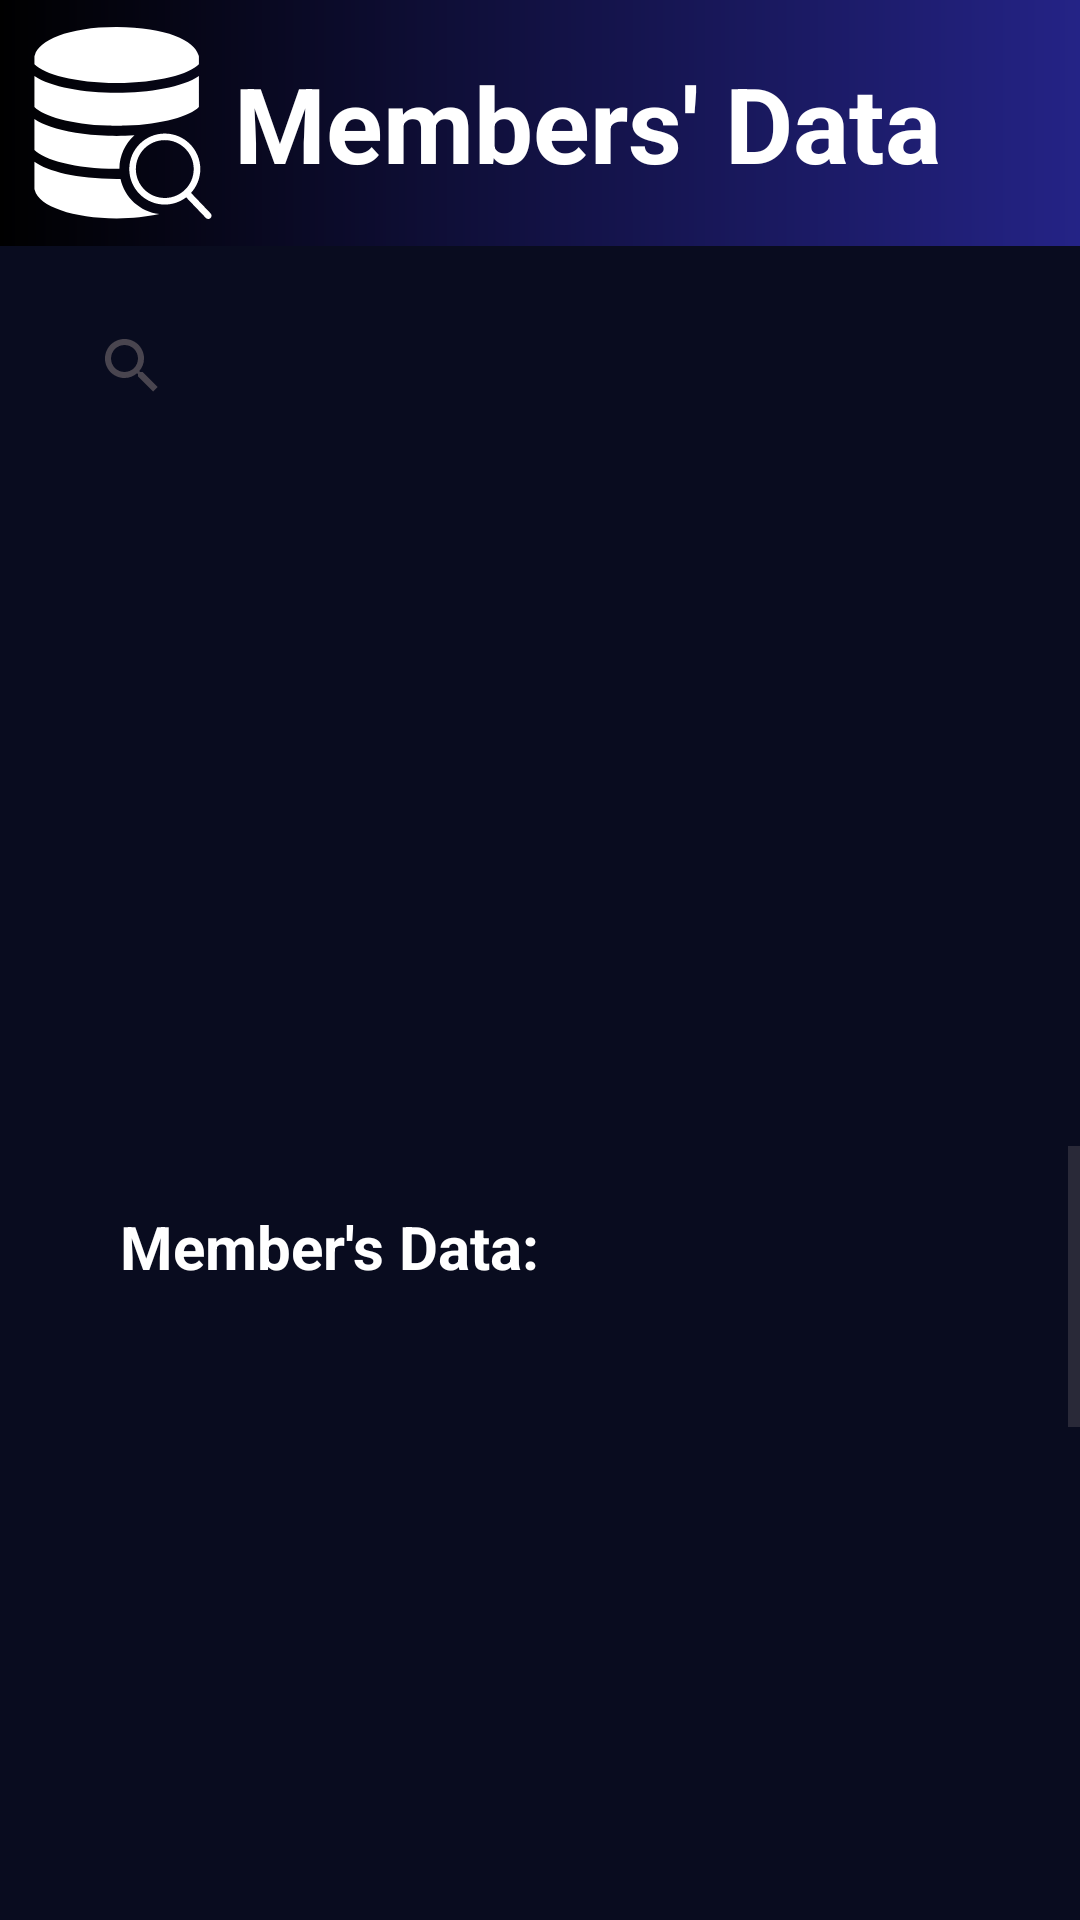

Produce the Android XML layout that renders to this screen, including the resource entries it uses.
<!-- AndroidManifest.xml: application theme Theme.Hackadash -->
<!-- res/layout/fragment_studentsdata.xml -->
<?xml version="1.0" encoding="utf-8"?>
<androidx.constraintlayout.widget.ConstraintLayout xmlns:android="http://schemas.android.com/apk/res/android"
    xmlns:app="http://schemas.android.com/apk/res-auto"
    xmlns:tools="http://schemas.android.com/tools"

    android:layout_width="match_parent"
    android:layout_height="match_parent"
    android:background="@color/Background"
    android:backgroundTint="@color/Background"
    >

    <com.google.android.material.appbar.AppBarLayout
        android:id="@+id/appbar"
        android:layout_width="match_parent"
        android:layout_height="82dp"
        app:layout_constraintBottom_toTopOf="@+id/searchView"
        app:layout_constraintStart_toStartOf="parent"
        app:layout_constraintTop_toTopOf="parent"
        app:layout_scrollFlags="scroll|exitUntilCollapsed">

        <androidx.constraintlayout.widget.ConstraintLayout
            android:layout_width="match_parent"
            android:layout_height="match_parent">

            <ImageView
                android:id="@+id/app_bar_image"
                android:layout_width="match_parent"
                android:layout_height="match_parent"
                android:contentDescription="@string/app_name"
                android:scaleType="centerCrop"
                android:src="@drawable/gradient_components"
                app:layout_collapseMode="parallax" />

            <ImageView
                android:id="@+id/app_bar_image2"
                android:layout_width="64dp"
                android:layout_height="64dp"
                android:contentDescription="@string/app_name"
                android:src="@drawable/ic_members_data"
                app:layout_constraintBottom_toBottomOf="@+id/app_bar_image"
                app:layout_constraintEnd_toEndOf="@+id/app_bar_image"
                app:layout_constraintHorizontal_bias="0.03"
                app:layout_constraintStart_toStartOf="@+id/app_bar_image"
                app:layout_constraintTop_toTopOf="parent"
                app:tint="@color/white" />

            <TextView
                android:id="@+id/textView"
                android:layout_width="wrap_content"
                android:layout_height="wrap_content"
                android:fontFamily="sans-serif"
                android:text="@string/members_data"
                android:textColor="#FFFFFF"
                android:textSize="35sp"
                android:textStyle="bold"
                app:layout_constraintBottom_toBottomOf="parent"
                app:layout_constraintEnd_toEndOf="@+id/app_bar_image"
                app:layout_constraintHorizontal_bias="0.1"
                app:layout_constraintStart_toEndOf="@+id/app_bar_image2"
                app:layout_constraintTop_toTopOf="parent" />
        </androidx.constraintlayout.widget.ConstraintLayout>

    </com.google.android.material.appbar.AppBarLayout>


    <SearchView
        android:id="@+id/searchView"
        android:layout_width="0dp"
        android:layout_height="40dp"
        android:layout_marginStart="20dp"
        android:layout_marginTop="20dp"
        android:layout_marginEnd="20dp"
        android:background="@drawable/rounded"
        android:backgroundTint="@color/Windows"
        app:layout_constraintBottom_toTopOf="@+id/listView"
        app:layout_constraintEnd_toEndOf="parent"
        app:layout_constraintStart_toStartOf="parent"
        app:layout_constraintTop_toBottomOf="@+id/appbar">

    </SearchView>

    <ListView
        android:id="@+id/listView"
        android:layout_width="0dp"
        android:layout_height="200dp"
        android:layout_marginStart="20dp"
        android:layout_marginTop="20dp"
        android:layout_marginEnd="20dp"
        android:background="@drawable/rounded"
        android:backgroundTint="#433B3AB9"
        app:layout_constraintBottom_toTopOf="@+id/scrollView2"
        app:layout_constraintEnd_toEndOf="parent"
        app:layout_constraintStart_toStartOf="parent"
        app:layout_constraintTop_toBottomOf="@+id/searchView" />

    <ScrollView
        android:id="@+id/scrollView2"
        android:layout_width="0dp"
        android:layout_height="0dp"
        android:layout_marginTop="20dp"
        android:fillViewport="true"
        app:layout_constraintBottom_toBottomOf="parent"
        app:layout_constraintEnd_toEndOf="parent"
        app:layout_constraintHorizontal_bias="0.5"
        app:layout_constraintStart_toStartOf="parent"
        app:layout_constraintTop_toBottomOf="@+id/listView">

        <androidx.constraintlayout.widget.ConstraintLayout
            android:layout_width="match_parent"
            android:layout_height="wrap_content"
            android:paddingBottom="20dp">

            <androidx.core.widget.NestedScrollView
                android:id="@+id/scrollView"
                android:layout_width="0dp"
                android:layout_height="0dp"
                android:layout_marginStart="20dp"
                android:layout_marginTop="20dp"
                android:layout_marginEnd="20dp"
                android:background="@drawable/rounded"
                android:backgroundTint="@color/Windows"
                android:padding="20dp"
                android:scrollbarStyle="insideInset"
                app:layout_constraintBottom_toTopOf="@+id/scrollView3"
                app:layout_constraintEnd_toEndOf="parent"
                app:layout_constraintStart_toStartOf="parent"
                app:layout_constraintTop_toBottomOf="parent">

                <androidx.constraintlayout.widget.ConstraintLayout
                    android:layout_width="match_parent"
                    android:layout_height="wrap_content">

                    <TextView
                        android:id="@+id/tV_Dinfo"
                        android:layout_width="match_parent"
                        android:layout_height="wrap_content"
                        android:text="Member's Data:"
                        android:textColor="@color/white"
                        android:textSize="20sp"
                        android:textStyle="bold"
                        app:layout_constraintBottom_toBottomOf="parent"
                        app:layout_constraintStart_toStartOf="parent" />

                </androidx.constraintlayout.widget.ConstraintLayout>
            </androidx.core.widget.NestedScrollView>

            <androidx.core.widget.NestedScrollView
                android:id="@+id/scrollView3"
                android:layout_width="353dp"
                android:layout_height="0dp"
                android:layout_marginStart="20dp"
                android:layout_marginTop="20dp"
                android:layout_marginEnd="20dp"
                android:background="@drawable/rounded"
                android:backgroundTint="@color/Windows"
                android:fillViewport="true"
                android:minHeight="330dp"
                android:scrollbarSize="10dp"
                android:verticalScrollbarPosition="right"
                app:layout_constraintEnd_toEndOf="parent"
                app:layout_constraintStart_toStartOf="parent"
                app:layout_constraintTop_toBottomOf="@+id/scrollView">

                <androidx.constraintlayout.widget.ConstraintLayout
                    android:layout_width="match_parent"
                    android:layout_height="wrap_content"
                    android:paddingLeft="2dp">

                    <TextView
                        android:id="@+id/textView12"
                        android:layout_width="wrap_content"
                        android:layout_height="wrap_content"
                        android:layout_marginStart="20dp"
                        android:layout_marginTop="20dp"
                        android:text="Total points along the season:"
                        android:textColor="@color/white"
                        android:textSize="20sp"
                        android:textStyle="bold"
                        app:layout_constraintBottom_toTopOf="@+id/graph"
                        app:layout_constraintStart_toStartOf="parent"
                        app:layout_constraintTop_toTopOf="parent" />

                    <com.jjoe64.graphview.GraphView
                        android:id="@+id/graph"
                        android:layout_width="match_parent"
                        android:layout_height="200dp"
                        android:layout_marginStart="20dp"
                        android:layout_marginTop="10dp"
                        android:layout_marginEnd="20dp"
                        app:layout_constraintBottom_toTopOf="@+id/bt_Dfetch"
                        app:layout_constraintEnd_toEndOf="parent"
                        app:layout_constraintStart_toStartOf="parent"
                        app:layout_constraintTop_toBottomOf="@+id/textView12" />

                    <Button
                        android:id="@+id/bt_Dfetch"
                        android:layout_width="wrap_content"
                        android:layout_height="wrap_content"
                        android:layout_marginTop="10dp"
                        android:layout_marginBottom="20dp"
                        android:text="Fetch"
                        app:layout_constraintBottom_toBottomOf="parent"
                        app:layout_constraintEnd_toEndOf="parent"
                        app:layout_constraintHorizontal_bias="0.5"
                        app:layout_constraintStart_toStartOf="parent"
                        app:layout_constraintTop_toBottomOf="@+id/graph" />

                </androidx.constraintlayout.widget.ConstraintLayout>
            </androidx.core.widget.NestedScrollView>
        </androidx.constraintlayout.widget.ConstraintLayout>
    </ScrollView>

</androidx.constraintlayout.widget.ConstraintLayout>
<!-- resources referenced by this layout -->
<resources>
  <color name="Background">#090c1f</color>
  <color name="Windows">#22217d</color>
  <color name="white">#FFFFFFFF</color>
  <!-- drawable gradient_components (drawable) -->
  <?xml version="1.0" encoding="utf-8"?>
  <shape xmlns:android="http://schemas.android.com/apk/res/android">
      <gradient
          android:startColor="#000000"
          android:endColor="#242386"
          />
  </shape>
  <!-- drawable ic_members_data: vector/xml drawable (drawable, 2189 chars, omitted) -->
  <string name="app_name">Hackadash</string>
  <string name="members_data">Members\' Data</string>
  <style name="Theme.Hackadash" parent="Base.Theme.Hackadash" />
  <style name="Base.Theme.Hackadash" parent="Theme.Material3.DayNight.NoActionBar">
          
          
      </style>
</resources>
